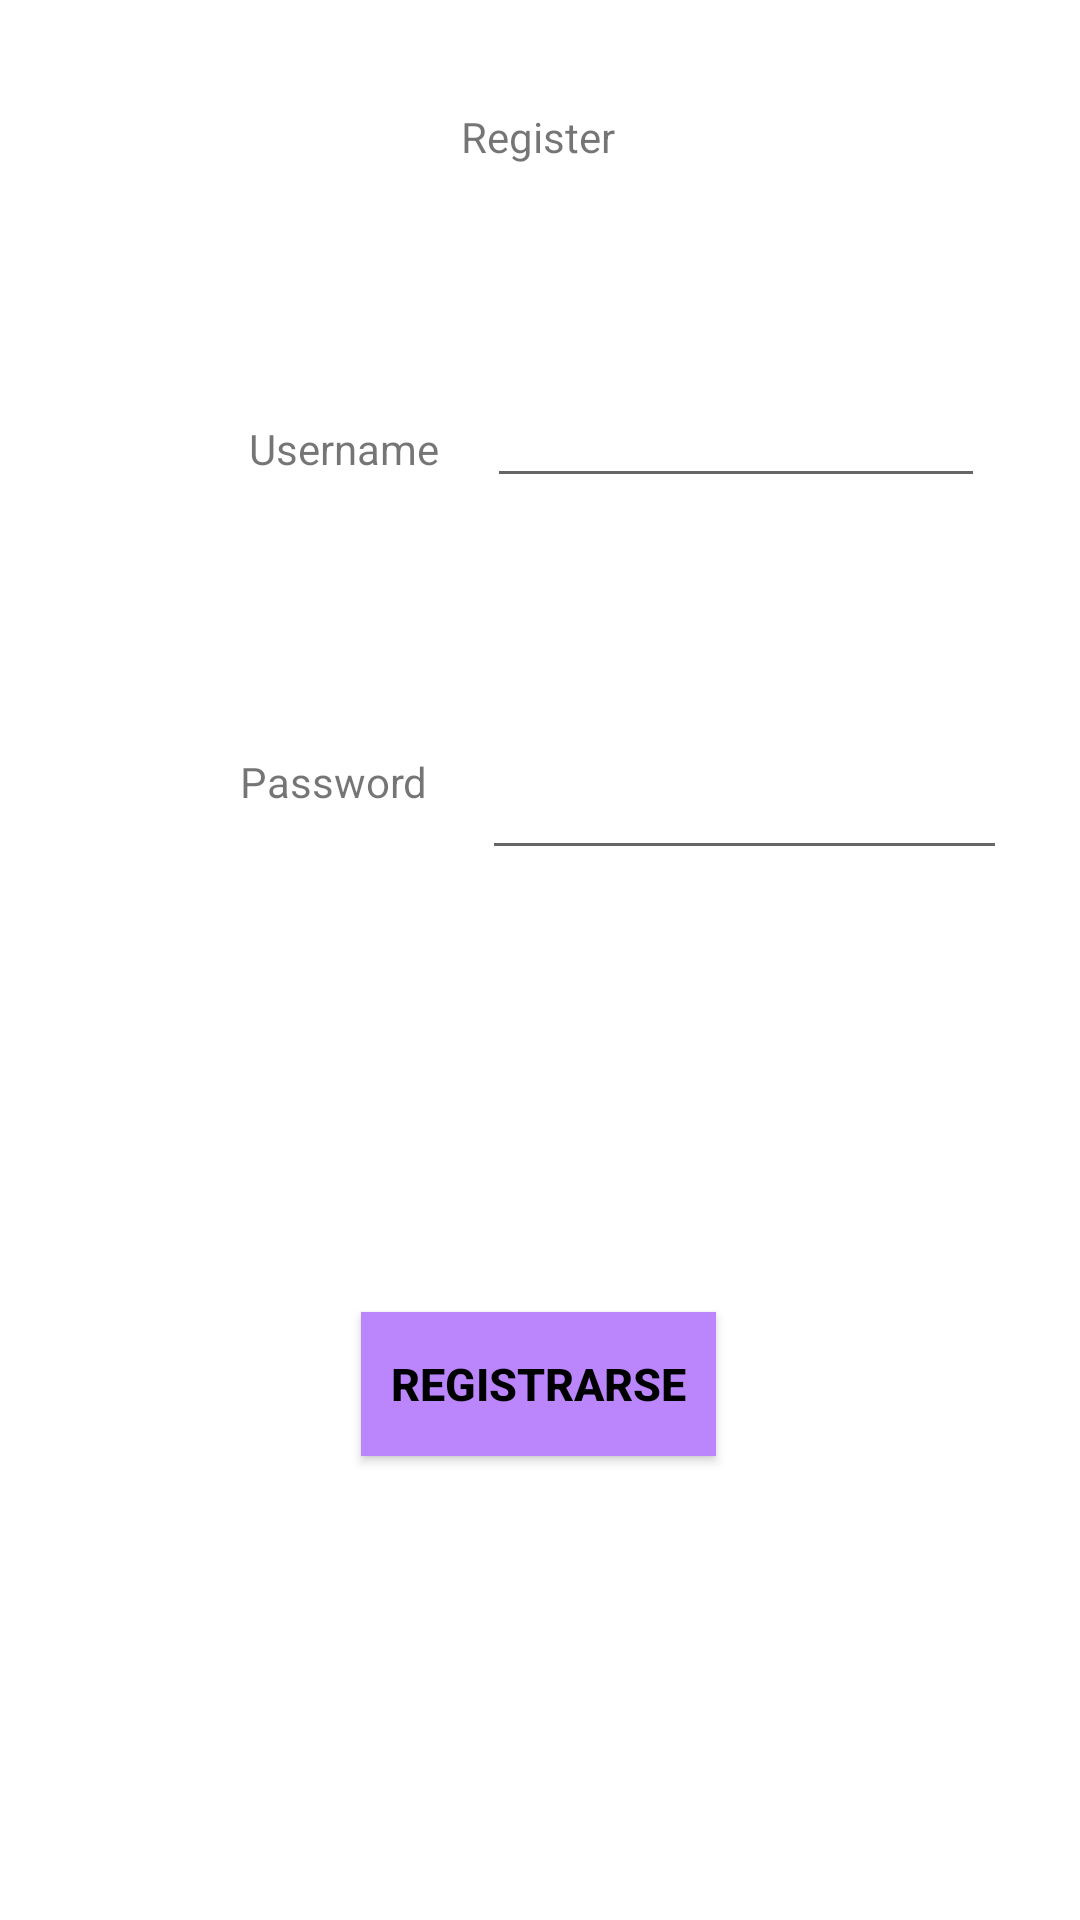

Here is an Android app screen rendered from its layout file. Give the layout XML and the strings, colors and styles it references.
<!-- AndroidManifest.xml: application theme Theme.Individual2 -->
<!-- res/layout/register.xml -->
<?xml version="1.0" encoding="utf-8"?>
<androidx.constraintlayout.widget.ConstraintLayout xmlns:android="http://schemas.android.com/apk/res/android"
    xmlns:app="http://schemas.android.com/apk/res-auto"
    xmlns:tools="http://schemas.android.com/tools"
    android:layout_width="match_parent"
    android:layout_height="match_parent">

    <TextView
        android:id="@+id/textView6"
        android:layout_width="wrap_content"
        android:layout_height="wrap_content"
        android:layout_marginTop="92dp"
        android:text="Password"
        app:layout_constraintEnd_toStartOf="@+id/passwordR"
        app:layout_constraintHorizontal_bias="0.818"
        app:layout_constraintStart_toStartOf="parent"
        app:layout_constraintTop_toBottomOf="@+id/textView5" />

    <EditText
        android:id="@+id/usernameR"
        android:layout_width="166dp"
        android:layout_height="51dp"
        android:layout_marginTop="60dp"
        android:ems="10"
        android:inputType="textPersonName"
        app:layout_constraintEnd_toEndOf="parent"
        app:layout_constraintHorizontal_bias="0.836"
        app:layout_constraintStart_toStartOf="parent"
        app:layout_constraintTop_toBottomOf="@+id/textView4" />

    <TextView
        android:id="@+id/textView4"
        android:layout_width="wrap_content"
        android:layout_height="wrap_content"
        android:layout_marginTop="36dp"
        android:text="Register"
        app:layout_constraintEnd_toEndOf="parent"
        app:layout_constraintHorizontal_bias="0.498"
        app:layout_constraintStart_toStartOf="parent"
        app:layout_constraintTop_toTopOf="parent" />

    <EditText
        android:id="@+id/passwordR"
        android:layout_width="175dp"
        android:layout_height="48dp"
        android:layout_marginTop="76dp"
        android:ems="10"
        android:inputType="textPassword"
        app:layout_constraintEnd_toEndOf="parent"
        app:layout_constraintHorizontal_bias="0.868"
        app:layout_constraintStart_toStartOf="parent"
        app:layout_constraintTop_toBottomOf="@+id/usernameR" />

    <TextView
        android:id="@+id/textView5"
        android:layout_width="wrap_content"
        android:layout_height="wrap_content"
        android:layout_marginStart="32dp"
        android:layout_marginTop="140dp"
        android:text="Username"
        app:layout_constraintEnd_toStartOf="@+id/usernameR"
        app:layout_constraintHorizontal_bias="0.759"
        app:layout_constraintStart_toStartOf="parent"
        app:layout_constraintTop_toTopOf="parent" />

    <Button
        style="@style/ButtonStyle"
        android:id="@+id/registerBtn"
        android:layout_width="wrap_content"
        android:layout_height="wrap_content"
        android:onClick="onRegister"
        android:text="Registrarse"
        app:layout_constraintBottom_toBottomOf="parent"
        app:layout_constraintEnd_toEndOf="parent"
        app:layout_constraintHorizontal_bias="0.498"
        app:layout_constraintStart_toStartOf="parent"
        app:layout_constraintTop_toTopOf="parent"
        app:layout_constraintVertical_bias="0.739" />
</androidx.constraintlayout.widget.ConstraintLayout>
<!-- resources referenced by this layout -->
<resources>
  <style name="ButtonStyle">
          <item name="android:layout_width">fill_parent</item>
          <item name="android:textColor">@color/black</item>
          <item name="android:textSize">15sp</item>
          <item name="android:padding">10dp</item>
          <item name="android:textStyle">bold</item>
          <item name="android:background">@color/purple_200</item>
          <item name="android:gravity">center</item>
      </style>
  <style name="Theme.Individual2" parent="Theme.MaterialComponents.DayNight.DarkActionBar">
          
          <item name="colorPrimary">@color/purple_500</item>
          <item name="colorPrimaryVariant">@color/purple_700</item>
          <item name="colorOnPrimary">@color/white</item>
          
          <item name="colorSecondary">@color/teal_200</item>
          <item name="colorSecondaryVariant">@color/teal_700</item>
          <item name="colorOnSecondary">@color/black</item>
          
          <item name="android:statusBarColor" tools:targetApi="l">?attr/colorPrimaryVariant</item>
          
      </style>
  <!-- not gathered from this repository: default colours our renderer supplied (Android Studio template values) -->
  <color name="purple_200">#FFBB86FC</color>
  <color name="purple_500">#FF6200EE</color>
  <color name="purple_700">#FF3700B3</color>
  <color name="teal_200">#FF03DAC5</color>
  <color name="teal_700">#FF018786</color>
  <color name="black">#FF000000</color>
  <color name="white">#FFFFFFFF</color>
</resources>
